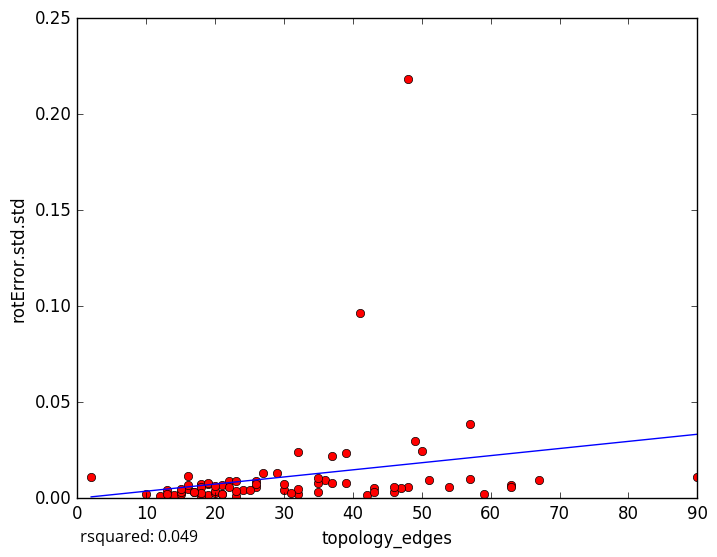

The table this chart was drawn from, first rows:
topology_edges, rotError.std.std
54, 0.005687
48, 0.2184
48, 0.005809
32, 0.002382
13, 0.004438
10, 0.002212
12, 0.001249
63, 0.006708
43, 0.005264
26, 0.009132
23, 0.001098
14, 0.00182
16, 0.01158
15, 0.002426
22, 0.008818
19, 0.001552
18, 0.001336
15, 0.003303
30, 0.004278
2, 0.01082
67, 0.009397
21, 0.00241
49, 0.02962
32, 0.0239
41, 0.0967
37, 0.02203
18, 0.006932
19, 0.007196
18, 0.007297
36, 0.009281
42, 0.001463
46, 0.003452
39, 0.02352
24, 0.004315
90, 0.01092
57, 0.03846
57, 0.01016
63, 0.006049
13, 0.002372
47, 0.005333
35, 0.007988
16, 0.004806
51, 0.009313
23, 0.003585
23, 0.009075
59, 0.001979
30, 0.007527
50, 0.02452
29, 0.01316
19, 0.008169
18, 0.005962
32, 0.004685
20, 0.002904
21, 0.006647
26, 0.005937
43, 0.003169
25, 0.004085
26, 0.00741
20, 0.003583
31, 0.002956
... 18 more rows
